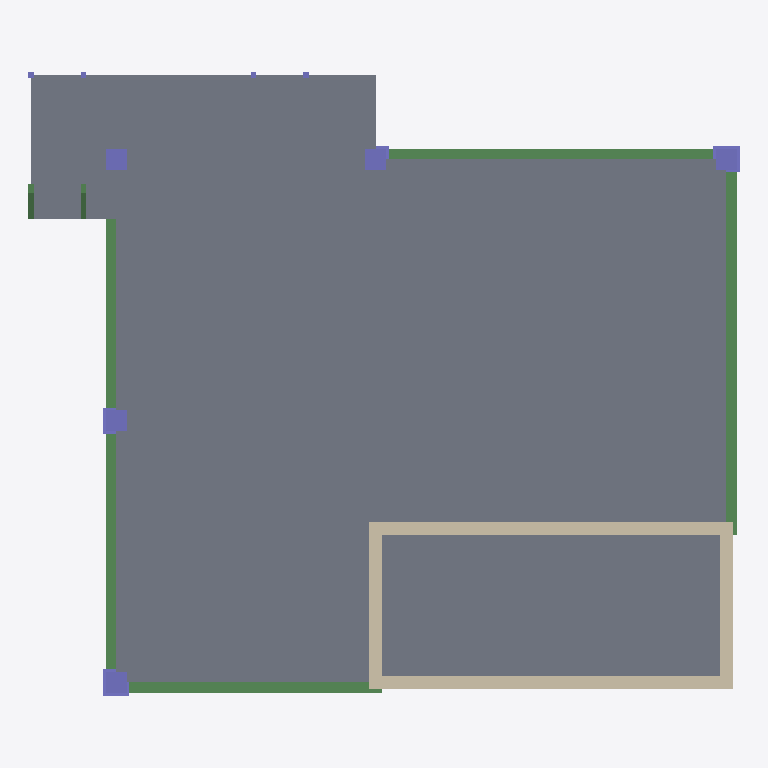
Plan cut of the same IFC building model at storey 'Level 1' (level 0.00 m, cut at 1.40 m), seen from above with north up, elements coloured by IFC class: 13 columns (violet), 7 slabs (grey), 7 beams (green), 4 walls (beige). Cut surfaces are drawn darker.
Extent 13.6 m × 11.9 m × 11.9 m (x, y, z). Storeys (7): Level 1 at 0.00 m; Mechanical Workshop at 1.00 m; Mid-Landing 1 at 2.40 m; Level 2 at 3.00 m; Mid-Landing 2 at 4.85 m; E&I Workshop at 6.95 m; Lower Roof at 11.95 m. Elements (87): 46 IfcBeam, 20 IfcColumn, 17 IfcSlab, 4 IfcWall.

HEADER;
FILE_DESCRIPTION(('ViewDefinition [ReferenceView_V1.2]','RevitIdentifiers [VersionGUID: 84bfa317-173f-4456-af3c-c15a64059685, NumberOfSaves: 1]','CoordinateReference [CoordinateBase: Shared Coordinates]','ExchangeRequirement [BuildingService]'),'2;1');
FILE_NAME('-NA-','2023-09-26T15:43:36',(''),(''),'ODA IFC SDK 22.8','22.1.40.58 - Exporter 22.6.2.0 - Alternate UI 22.6.2.0','');
FILE_SCHEMA(('IFC4'));
ENDSEC;
DATA;
#92=IFCPROJECT('0OmljFgJD3Q8_YfSwKdZTv',#20,'-NA-',$,$,'-NA-','Project Status',(#87),#84);
#125=IFCSITE('0OmljFgJD3Q8_YfSwKdZTx',#20,'Default',$,$,#124,$,$,.ELEMENT.,$,$,$,$,$);
#95=IFCBUILDING('0OmljFgJD3Q8_YfSwKdZTu',#20,'',$,$,#16,$,'',.ELEMENT.,$,$,$);
#98=IFCBUILDINGSTOREY('0OmljFgJD3Q8_YfSvhOSdQ',#20,'Level 1',$,'Level:8mm Head',#97,$,'Level 1',.ELEMENT.,0.0);
#102=IFCBUILDINGSTOREY('0OmljFgJD3Q8_YfSvhPvOg',#20,'Mechanical Workshop',$,'Level:8mm Head',#101,$,'Mechanical Workshop',.ELEMENT.,1000.0000000000002);
#106=IFCBUILDINGSTOREY('0OmljFgJD3Q8_YfSvhPvOj',#20,'Mid-Landing 1',$,'Level:8mm Head',#105,$,'Mid-Landing 1',.ELEMENT.,2400.0000000000005);
#110=IFCBUILDINGSTOREY('0OmljFgJD3Q8_YfSvhOS9g',#20,'Level 2',$,'Level:8mm Head',#109,$,'Level 2',.ELEMENT.,3000.0);
#114=IFCBUILDINGSTOREY('0OmljFgJD3Q8_YfSvhPvOi',#20,'Mid-Landing 2',$,'Level:8mm Head',#113,$,'Mid-Landing 2',.ELEMENT.,4850.000000000001);
#118=IFCBUILDINGSTOREY('0OmljFgJD3Q8_YfSvhPvOl',#20,'E&I Workshop',$,'Level:8mm Head',#117,$,'E&I Workshop',.ELEMENT.,6950.000000000001);
#122=IFCBUILDINGSTOREY('0OmljFgJD3Q8_YfSvhPvOk',#20,'Lower Roof',$,'Level:8mm Head',#121,$,'Lower Roof',.ELEMENT.,11950.000000000002);
#146=IFCSLAB('24lwCN5pz4LgyymLfa0yW$',#20,'Floor:300mm C40/50 RC_SLAB:417466',$,'Floor:300mm C40/50 RC_SLAB',#130,#145,'417466',.FLOOR.);
#185=IFCSLAB('24lwCN5pz4LgyymLfa0yX4',#20,'Floor:300mm C40/50 RC_SLAB:417473',$,'Floor:300mm C40/50 RC_SLAB',#172,#184,'417473',.FLOOR.);
#445=IFCSLAB('24lwCN5pz4LgyymLfa0yXy',#20,'Floor:300mm C40/50 RC_SLAB:417529',$,'Floor:300mm C40/50 RC_SLAB',#432,#444,'417529',.FLOOR.);
#476=IFCSLAB('24lwCN5pz4LgyymLfa0yc5',#20,'Floor:300mm C40/50 RC_SLAB:417536',$,'Floor:300mm C40/50 RC_SLAB',#463,#475,'417536',.FLOOR.);
#216=IFCSLAB('24lwCN5pz4LgyymLfa0yXD',#20,'Floor:300mm C40/50 RC_SLAB:417480',$,'Floor:300mm C40/50 RC_SLAB',#203,#215,'417480',.FLOOR.);
#662=IFCSLAB('24lwCN5pz4LgyymLfa0ycl',#20,'Floor:300mm C40/50 RC_SLAB:417578',$,'Floor:300mm C40/50 RC_SLAB',#649,#661,'417578',.FLOOR.);
#631=IFCSLAB('24lwCN5pz4LgyymLfa0ycc',#20,'Floor:300mm C40/50 RC_SLAB:417571',$,'Floor:300mm C40/50 RC_SLAB',#618,#630,'417571',.FLOOR.);
#764=IFCWALL('24lwCN5pz4LgyymLfa0ybD',#20,'Basic Wall:Shear Wall 250mm C40/50:417736',$,'Basic Wall:Shear Wall 250mm C40/50',#752,#763,'417736',.NOTDEFINED.);
#796=IFCWALL('24lwCN5pz4LgyymLfa0ybF',#20,'Basic Wall:Shear Wall 250mm C40/50:417738',$,'Basic Wall:Shear Wall 250mm C40/50',#784,#795,'417738',.NOTDEFINED.);
#2011=IFCBEAM('24lwCN5pz4LgyymLfa0$QM',#20,'M_Concrete-Rectangular Beam:400x600:417811',$,'M_Concrete-Rectangular Beam:400x600',#2010,#2007,'417811',.BEAM.);
#3863=IFCBEAM('24lwCN5pz4LgyymLfa0$Rl',#20,'M_Concrete-Rectangular Beam:400x600:417898',$,'M_Concrete-Rectangular Beam:400x600',#3862,#3859,'417898',.BEAM.);
#1941=IFCBEAM('24lwCN5pz4LgyymLfa0$QL',#20,'M_Concrete-Rectangular Beam:400x600:417808',$,'M_Concrete-Rectangular Beam:400x600',#1940,#1937,'417808',.BEAM.);
#3909=IFCBEAM('24lwCN5pz4LgyymLfa0$Re',#20,'M_Concrete-Rectangular Beam:400x600:417901',$,'M_Concrete-Rectangular Beam:400x600',#3908,#3905,'417901',.BEAM.);
#3968=IFCBEAM('24lwCN5pz4LgyymLfa0$Rr',#20,'M_Concrete-Rectangular Beam:400x600:417904',$,'M_Concrete-Rectangular Beam:400x600',#3967,#3964,'417904',.BEAM.);
#693=IFCWALL('24lwCN5pz4LgyymLfa0yb1',#20,'Basic Wall:Shear Wall 250mm C40/50:417732',$,'Basic Wall:Shear Wall 250mm C40/50',#681,#692,'417732',.NOTDEFINED.);
#732=IFCWALL('24lwCN5pz4LgyymLfa0yb3',#20,'Basic Wall:Shear Wall 250mm C40/50:417734',$,'Basic Wall:Shear Wall 250mm C40/50',#720,#731,'417734',.NOTDEFINED.);
#894=IFCCOLUMN('24lwCN5pz4LgyymLfa0ybW',#20,'M_Concrete-Rectangular-Column:400x400:417765',$,'M_Concrete-Rectangular-Column:400x400',#893,#890,'417765',.COLUMN.);
#1073=IFCCOLUMN('24lwCN5pz4LgyymLfa0ybe',#20,'M_Concrete-Rectangular-Column:400x400:417773',$,'M_Concrete-Rectangular-Column:400x400',#1072,#1069,'417773',.COLUMN.);
#1246=IFCCOLUMN('24lwCN5pz4LgyymLfa0ybs',#20,'M_Concrete-Rectangular-Column:400x400:417779',$,'M_Concrete-Rectangular-Column:400x400',#1245,#1242,'417779',.COLUMN.);
#1415=IFCCOLUMN('24lwCN5pz4LgyymLfa0yby',#20,'M_Concrete-Rectangular-Column:400x400:417785',$,'M_Concrete-Rectangular-Column:400x400',#1414,#1411,'417785',.COLUMN.);
#1590=IFCCOLUMN('24lwCN5pz4LgyymLfa0ybw',#20,'M_Concrete-Rectangular-Column:400x400:417791',$,'M_Concrete-Rectangular-Column:400x400',#1589,#1586,'417791',.COLUMN.);
#2121=IFCBEAM('24lwCN5pz4LgyymLfa0$QS',#20,'M_Concrete-Rectangular Beam:UKPFC200X90X30:417817',$,'M_Concrete-Rectangular Beam:UKPFC200X90X30',#2120,#2117,'417817',.BEAM.);
#1189=IFCCOLUMN('24lwCN5pz4LgyymLfa0ybq',#20,'M_Concrete-Rectangular-Column:500x500:417777',$,'M_Concrete-Rectangular-Column:500x500',#1188,#1185,'417777',.COLUMN.);
#1358=IFCCOLUMN('24lwCN5pz4LgyymLfa0ybo',#20,'M_Concrete-Rectangular-Column:500x500:417783',$,'M_Concrete-Rectangular-Column:500x500',#1357,#1355,'417783',.COLUMN.);
#2182=IFCBEAM('24lwCN5pz4LgyymLfa0$QU',#20,'M_Concrete-Rectangular Beam:UKPFC200X90X30:417819',$,'M_Concrete-Rectangular Beam:UKPFC200X90X30',#2181,#2178,'417819',.BEAM.);
#1533=IFCCOLUMN('24lwCN5pz4LgyymLfa0ybu',#20,'M_Concrete-Rectangular-Column:500x500:417789',$,'M_Concrete-Rectangular-Column:500x500',#1532,#1529,'417789',.COLUMN.);
#1016=IFCCOLUMN('24lwCN5pz4LgyymLfa0ybk',#20,'M_Concrete-Rectangular-Column:500x500:417771',$,'M_Concrete-Rectangular-Column:500x500',#1015,#1012,'417771',.COLUMN.);
#1823=IFCCOLUMN('24lwCN5pz4LgyymLfa0$QE',#20,'M_Concrete-Rectangular-Column:UKPFC200X90X30:417803',$,'M_Concrete-Rectangular-Column:UKPFC200X90X30',#1822,#1819,'417803',.COLUMN.);
#1788=IFCCOLUMN('24lwCN5pz4LgyymLfa0$QC',#20,'M_Concrete-Rectangular-Column:UKPFC200X90X30:417801',$,'M_Concrete-Rectangular-Column:UKPFC200X90X30',#1787,#1784,'417801',.COLUMN.);
#1717=IFCCOLUMN('24lwCN5pz4LgyymLfa0$Q0',#20,'M_Concrete-Rectangular-Column:UKPFC200X90X30:417797',$,'M_Concrete-Rectangular-Column:UKPFC200X90X30',#1716,#1713,'417797',.COLUMN.);
#1753=IFCCOLUMN('24lwCN5pz4LgyymLfa0$Q2',#20,'M_Concrete-Rectangular-Column:UKPFC200X90X30:417799',$,'M_Concrete-Rectangular-Column:UKPFC200X90X30',#1752,#1749,'417799',.COLUMN.);
ENDSEC;